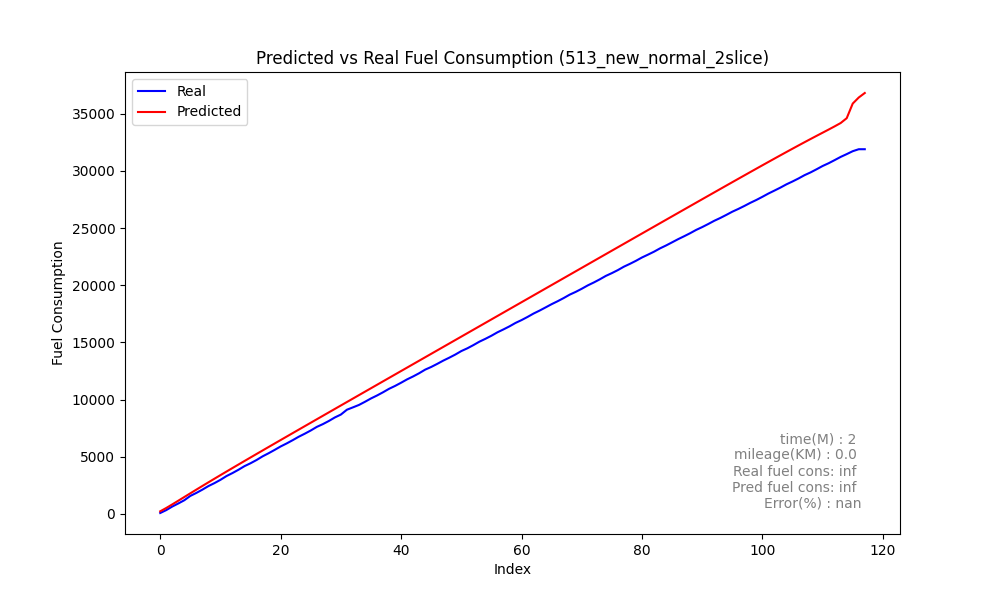

Data behind this chart, as committed beside it:
speed, act_trip_fuel_cons, pred_trip_fuel_cons, act_diff_trip_fuel_cons, pred_diff_trip_fuel_cons, MAE, MSE, RMSE, MAPE, slope
0, 83.38, 231, 83.38, 231, 46.3, 13031, 114.2, 1.5023000086109514e+16, 0
0, 336.7, 521.3, 253.3, 290.4, 46.3, 13031, 114.2, 1.5023000086109514e+16, 0
0, 648.5, 835.7, 311.8, 314.4, 46.3, 13031, 114.2, 1.5023000086109514e+16, 0
0, 915.9, 1158, 267.4, 321.9, 46.3, 13031, 114.2, 1.5023000086109514e+16, 0
0, 1199, 1482, 282.7, 324, 46.3, 13031, 114.2, 1.5023000086109514e+16, 0
0, 1579, 1805, 380.1, 323.5, 46.3, 13031, 114.2, 1.5023000086109514e+16, 0
0, 1839, 2127, 259.9, 321.9, 46.3, 13031, 114.2, 1.5023000086109514e+16, 0
0, 2126, 2447, 286.9, 319.8, 46.3, 13031, 114.2, 1.5023000086109514e+16, 0
0, 2437, 2764, 311.5, 317.6, 46.3, 13031, 114.2, 1.5023000086109514e+16, 0
0, 2695, 3080, 258.4, 315.5, 46.3, 13031, 114.2, 1.5023000086109514e+16, 0
0, 2983, 3394, 287.6, 313.6, 46.3, 13031, 114.2, 1.5023000086109514e+16, 0
0, 3312, 3705, 328.9, 311.8, 46.3, 13031, 114.2, 1.5023000086109514e+16, 0
0, 3576, 4016, 264.1, 310.3, 46.3, 13031, 114.2, 1.5023000086109514e+16, 0
0, 3867, 4325, 290.5, 309, 46.3, 13031, 114.2, 1.5023000086109514e+16, 0
0, 4182, 4632, 315.1, 307.8, 46.3, 13031, 114.2, 1.5023000086109514e+16, 0
0, 4434, 4939, 251.9, 306.8, 46.3, 13031, 114.2, 1.5023000086109514e+16, 0
0, 4718, 5245, 283.9, 306, 46.3, 13031, 114.2, 1.5023000086109514e+16, 0
0, 5036, 5550, 318.9, 305.3, 46.3, 13031, 114.2, 1.5023000086109514e+16, 0
0, 5309, 5855, 273.1, 304.6, 46.3, 13031, 114.2, 1.5023000086109514e+16, 0
0, 5600, 6159, 290.5, 304.1, 46.3, 13031, 114.2, 1.5023000086109514e+16, 0
0, 5902, 6463, 302.5, 303.7, 46.3, 13031, 114.2, 1.5023000086109514e+16, 0
0, 6167, 6766, 264.3, 303.3, 46.3, 13031, 114.2, 1.5023000086109514e+16, 0
0, 6451, 7069, 284.5, 303, 46.3, 13031, 114.2, 1.5023000086109514e+16, 0
0, 6751, 7372, 300.1, 302.7, 46.3, 13031, 114.2, 1.5023000086109514e+16, 0
0, 7016, 7674, 264.8, 302.4, 46.3, 13031, 114.2, 1.5023000086109514e+16, 0
0, 7298, 7977, 282.2, 302.2, 46.3, 13031, 114.2, 1.5023000086109514e+16, 0
0, 7612, 8279, 313.7, 302.1, 46.3, 13031, 114.2, 1.5023000086109514e+16, 0
0, 7853, 8581, 240.8, 301.9, 46.3, 13031, 114.2, 1.5023000086109514e+16, 0
0, 8129, 8882, 276.1, 301.8, 46.3, 13031, 114.2, 1.5023000086109514e+16, 0
0, 8438, 9184, 309.3, 301.7, 46.3, 13031, 114.2, 1.5023000086109514e+16, 0
0, 8691, 9486, 252.6, 301.6, 46.3, 13031, 114.2, 1.5023000086109514e+16, 0
0, 9114, 9787, 422.9, 301.5, 46.3, 13031, 114.2, 1.5023000086109514e+16, 0
0, 9320, 10088, 205.9, 301.4, 46.3, 13031, 114.2, 1.5023000086109514e+16, 0
0, 9531, 10390, 211.5, 301.3, 46.3, 13031, 114.2, 1.5023000086109514e+16, 0
0, 9807, 10691, 275.7, 301.3, 46.3, 13031, 114.2, 1.5023000086109514e+16, 0
0, 10100, 10992, 293.2, 301.2, 46.3, 13031, 114.2, 1.5023000086109514e+16, 0
0, 10357, 11293, 257.2, 301.2, 46.3, 13031, 114.2, 1.5023000086109514e+16, 0
0, 10639, 11594, 281.8, 301.1, 46.3, 13031, 114.2, 1.5023000086109514e+16, 0
0, 10943, 11895, 303.8, 301.1, 46.3, 13031, 114.2, 1.5023000086109514e+16, 0
0, 11194, 12197, 251.2, 301, 46.3, 13031, 114.2, 1.5023000086109514e+16, 0
0, 11474, 12498, 280.3, 301, 46.3, 13031, 114.2, 1.5023000086109514e+16, 0
0, 11769, 12798, 295, 301, 46.3, 13031, 114.2, 1.5023000086109514e+16, 0
0, 12025, 13099, 255.2, 300.9, 46.3, 13031, 114.2, 1.5023000086109514e+16, 0
0, 12305, 13400, 280.3, 300.9, 46.3, 13031, 114.2, 1.5023000086109514e+16, 0
0, 12620, 13701, 314.9, 300.9, 46.3, 13031, 114.2, 1.5023000086109514e+16, 0
0, 12853, 14002, 233.2, 300.9, 46.3, 13031, 114.2, 1.5023000086109514e+16, 0
0, 13122, 14303, 269.3, 300.8, 46.3, 13031, 114.2, 1.5023000086109514e+16, 0
0, 13407, 14604, 284.4, 300.8, 46.3, 13031, 114.2, 1.5023000086109514e+16, 0
0, 13664, 14905, 256.9, 300.8, 46.3, 13031, 114.2, 1.5023000086109514e+16, 0
0, 13936, 15205, 272.8, 300.8, 46.3, 13031, 114.2, 1.5023000086109514e+16, 0
0, 14242, 15506, 305.9, 300.8, 46.3, 13031, 114.2, 1.5023000086109514e+16, 0
0, 14483, 15807, 240.5, 300.8, 46.3, 13031, 114.2, 1.5023000086109514e+16, 0
0, 14762, 16108, 279.5, 300.7, 46.3, 13031, 114.2, 1.5023000086109514e+16, 0
0, 15063, 16408, 300.7, 300.7, 46.3, 13031, 114.2, 1.5023000086109514e+16, 0
0, 15313, 16709, 250.2, 300.7, 46.3, 13031, 114.2, 1.5023000086109514e+16, 0
0, 15583, 17010, 269.8, 300.7, 46.3, 13031, 114.2, 1.5023000086109514e+16, 0
0, 15882, 17311, 299.4, 300.7, 46.3, 13031, 114.2, 1.5023000086109514e+16, 0
0, 16137, 17611, 254.2, 300.7, 46.3, 13031, 114.2, 1.5023000086109514e+16, 0
0, 16403, 17912, 266.3, 300.7, 46.3, 13031, 114.2, 1.5023000086109514e+16, 0
0, 16702, 18212, 299.5, 300.6, 46.3, 13031, 114.2, 1.5023000086109514e+16, 0
... 58 more rows
